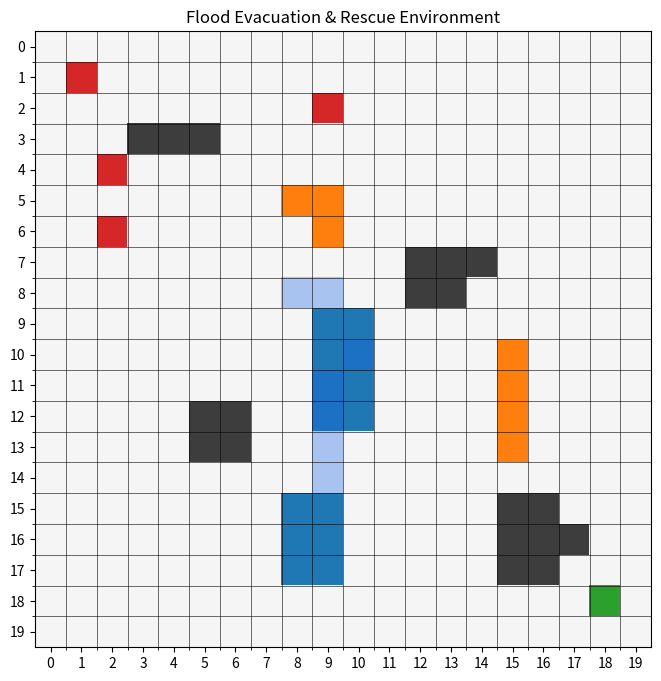

Recreate this plot in Python. (Note: this script raises an exception after producing the figure.)
# =====================================================
# FLOOD EVACUATION & RESCUE ENVIRONMENT
# =====================================================

import random
import numpy as np
import matplotlib.pyplot as plt
from matplotlib.colors import ListedColormap

# =====================================================
# GRID SIZE
# =====================================================

ROWS = 20
COLS = 20

# =====================================================
# CELL TYPES
# =====================================================

ROAD = 0
BUILDING = 1
FLOOD = 2
BLOCKED = 3
VICTIM = 4
SHELTER = 5

# =====================================================
# WATER THRESHOLDS
# =====================================================

# Water > 0.3 -> Risky Cell
RISKY_THRESHOLD = 0.3

# Water > 0.7 -> Flooded / Impassable
FLOOD_THRESHOLD = 0.7

# =====================================================
# CREATE GRIDS
# =====================================================

cell_type = [[ROAD for _ in range(COLS)] for _ in range(ROWS)]

water_level = [[0.0 for _ in range(COLS)] for _ in range(ROWS)]

# =====================================================
# BUILDINGS
# =====================================================

buildings = [
    (3,3),(3,4),(3,5),
    (7,12),(7,13),(7,14),
    (8,12),(8,13),
    (12,5),(12,6),
    (13,5), (13,6),
    (15,15), (15,16),
    (16,15),
    (16,16),(16,17),
    (17,15),
    (17,16)
]

for r, c in buildings:
    cell_type[r][c] = BUILDING

# =====================================================
# BLOCKED ROADS
# =====================================================

blocked = [
    (5,8),
    (5,9),
    (6,9),
    (10,15),
    (11,15),
    (12,15),
    (13,15)
]

for r, c in blocked:
    cell_type[r][c] = BLOCKED

# =====================================================
# VICTIM
# =====================================================

victims = [(1,1),(4,2),(2,9),(6,2)]

for r, c in victims:
    cell_type[r][c] = VICTIM

# =====================================================
# SHELTER
# =====================================================

shelter = (18,18)
cell_type[18][18] = SHELTER

# =====================================================
# FLOOD ORIGINS
# =====================================================

flood_origins = [
    (9,9),
    (9,10),
    (10,9),
    (10,10),
    (11,9),
    (11,10),
    (12,9),
    (12,10),
    (15,8),
    (15,9),
    (16,8),
    (16,9),
    (17,8),
    (17,9)
]

for r, c in flood_origins:

    cell_type[r][c] = FLOOD
    water_level[r][c] = 1.0

# =====================================================
# ADD SOME RISKY CELLS
# =====================================================

water_level[8][8] = 0.5
water_level[8][9] = 0.4
water_level[10][10] = 0.6
water_level[11][9] = 0.45
water_level[12][9] = 0.5
water_level[13][9] = 0.45
water_level[14][9] = 0.4

# =====================================================
# CHECK PASSABILITY
# =====================================================

def is_passable(row, col):

    if cell_type[row][col] == BUILDING:
        return False

    if cell_type[row][col] == BLOCKED:
        return False

    if water_level[row][col] > FLOOD_THRESHOLD:
        return False

    return True

# =====================================================
# GET CELL INFO
# =====================================================

def get_cell_info(row, col):

    return {
        "type": cell_type[row][col],
        "water_level": water_level[row][col],
        "passable": is_passable(row, col)
    }

# =====================================================
# GET VALID NEIGHBORS
# =====================================================

def get_neighbors(position):

    row, col = position

    directions = [
        (-1,0),   # UP
        (1,0),    # DOWN
        (0,-1),   # LEFT
        (0,1)     # RIGHT
    ]

    neighbors = []

    for dr, dc in directions:

        nr = row + dr
        nc = col + dc

        if (
            0 <= nr < ROWS
            and
            0 <= nc < COLS
            and
            is_passable(nr, nc)
        ):
            neighbors.append((nr, nc))

    return neighbors

# =====================================================
# MOVEMENT COST
# =====================================================

def get_cost(row, col):

    depth = water_level[row][col]

    return 1 + depth * 10

# =====================================================
# REFRESH FLOOD CELLS
# =====================================================

def refresh_flood_cells():

    for r in range(ROWS):
        for c in range(COLS):

            if water_level[r][c] > FLOOD_THRESHOLD:

                if cell_type[r][c] not in [
                    BUILDING,
                    VICTIM,
                    SHELTER
                ]:
                    cell_type[r][c] = FLOOD

# =====================================================
# FLOOD SPREAD SIMULATION
# =====================================================
def spread_flood():

    flooded_cells = []

    for r in range(ROWS):
        for c in range(COLS):

            if water_level[r][c] > FLOOD_THRESHOLD:
                flooded_cells.append((r, c))

    for row, col in flooded_cells:

        neighbors = get_neighbors((row, col))

        for nr, nc in neighbors:

            if random.random() < 0.65:

                water_level[nr][nc] += 0.2

                if water_level[nr][nc] > 1.0:
                    water_level[nr][nc] = 1.0

    refresh_flood_cells()

# =====================================================
# DISPLAY GRID
# =====================================================

def display_grid(save_image=True):

    colors = [
        "#f5f5f5",  # ROAD
        "#3d3d3d",  # BUILDING
        "#1f77b4",  # FLOOD
        "#ff7f0e",  # BLOCKED
        "#d62728",  # VICTIM
        "#2ca02c"   # SHELTER
    ]

    cmap = ListedColormap(colors)

    fig, ax = plt.subplots(figsize=(8,8))

    ax.imshow(
        cell_type,
        cmap=cmap,
        vmin=0,
        vmax=5
    )

    # ==========================================
    # RISKY CELL OVERLAY
    # ==========================================

    overlay = np.zeros((ROWS, COLS, 4))

    for r in range(ROWS):
        for c in range(COLS):

            if (
                RISKY_THRESHOLD
                <
                water_level[r][c]
                <=
                FLOOD_THRESHOLD
            ):

                overlay[r][c] = [
                    0.1,
                    0.4,
                    0.9,
                    0.35
                ]

    ax.imshow(overlay)

    # ==========================================
    # GRID LINES
    # ==========================================

    ax.set_xticks(range(COLS))
    ax.set_yticks(range(ROWS))

    ax.set_xticks(
        [x - 0.5 for x in range(1, COLS)],
        minor=True
    )

    ax.set_yticks(
        [y - 0.5 for y in range(1, ROWS)],
        minor=True
    )

    ax.grid(
        which="minor",
        color="black",
        linewidth=0.4
    )

    ax.set_title(
        "Flood Evacuation & Rescue Environment"
    )


    if save_image:

        plt.savefig(
            "../images/flood_environment.png",
            bbox_inches="tight"
        )

        print(
            "\nImage Saved: flood_environment.png"
        )

    plt.show()

# =====================================================
# TEST ENVIRONMENT
# =====================================================

print("\nVICTIM:")
print(victims)

print("\nSHELTER:")
print(shelter)

print("\nFLOOD ORIGINS:")
print(flood_origins)

print("\nNEIGHBORS OF VICTIM:")
for victim in victims:
    print(f"{victim}: {get_neighbors(victim)}")

print("\nCELL INFO (9,9):")
print(get_cell_info(9,9))

print("\nMOVEMENT COST OF (8,8):")
print(get_cost(8,8))

print("\nIS (3,3) PASSABLE?")
print(is_passable(3,3))

# =====================================================
# SHOW ENVIRONMENT
# =====================================================

if __name__ == "__main__":
    display_grid()
